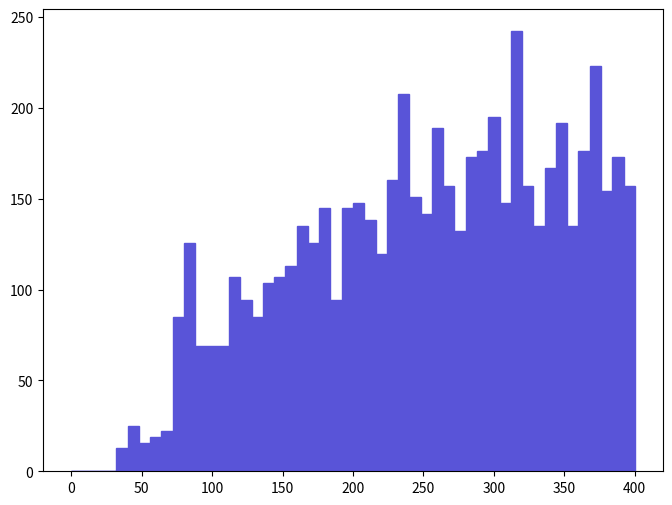

Recreate this plot in Python. (Note: this script raises an exception after producing the figure.)
def selection_0():

    # Library import
    import numpy
    import matplotlib
    import matplotlib.pyplot   as plt
    import matplotlib.gridspec as gridspec

    # Library version
    matplotlib_version = matplotlib.__version__
    numpy_version      = numpy.__version__

    # Histo binning
    xBinning = numpy.linspace(0.0,400.0,51,endpoint=True)

    # Creating data sequence: middle of each bin
    xData = numpy.array([4.0,12.0,20.0,28.0,36.0,44.0,52.0,60.0,68.0,76.0,84.0,92.0,100.0,108.0,116.0,124.0,132.0,140.0,148.0,156.0,164.0,172.0,180.0,188.0,196.0,204.0,212.0,220.0,228.0,236.0,244.0,252.0,260.0,268.0,276.0,284.0,292.0,300.0,308.0,316.0,324.0,332.0,340.0,348.0,356.0,364.0,372.0,380.0,388.0,396.0])

    # Creating weights for histo: y1_M_0
    y1_M_0_weights = numpy.array([0.0,0.0,0.0,0.0,12.5760774243,25.1521588486,15.7200977804,18.8641181365,22.0081384925,84.888529614,125.760774243,69.1684478337,69.1684478337,69.1684478337,106.896652107,94.3206106823,84.888529614,103.75265175,106.896652107,113.184692819,135.192855311,125.760774243,144.624896379,94.3206106823,144.624896379,147.768936736,138.336855667,119.472733531,160.34501816,207.505303501,150.912937092,141.480896023,188.641181365,157.200977804,132.048814955,172.921099584,176.06509994,194.929222077,147.768936736,242.089507418,157.200977804,135.192855311,166.633058872,191.785221721,135.192855311,176.06509994,223.225385281,154.056977448,172.921099584,157.200977804])

    # Creating a new Canvas
    fig   = plt.figure(figsize=(8,6),dpi=80)
    frame = gridspec.GridSpec(1,1)
    pad   = fig.add_subplot(frame[0])

    # Creating a new Stack
    pad.hist(x=xData, bins=xBinning, weights=y1_M_0_weights,\
             label="$signal$", histtype="stepfilled", rwidth=1.0,\
             color="#5954d8", edgecolor="#5954d8", linewidth=1, linestyle="solid",\
             bottom=None, cumulative=False, normed=False, align="mid", orientation="vertical")


    # Axis
    plt.rc('text',usetex=False)
    plt.xlabel(r"M [ j_{1} , j_{2} ]   ( GeV ) ",\
               fontsize=16,color="black")
    plt.ylabel(r"$\mathrm{Events}$ $(\mathcal{L}_{\mathrm{int}} = 40.0\ \mathrm{fb}^{-1})$ ",\
               fontsize=16,color="black")

    # Boundary of y-axis
    ymax=(y1_M_0_weights).max()*1.1
    ymin=0 # linear scale
    #ymin=min([x for x in (y1_M_0_weights) if x])/100. # log scale
    plt.gca().set_ylim(ymin,ymax)

    # Log/Linear scale for X-axis
    plt.gca().set_xscale("linear")
    #plt.gca().set_xscale("log",nonposx="clip")

    # Log/Linear scale for Y-axis
    plt.gca().set_yscale("linear")
    #plt.gca().set_yscale("log",nonposy="clip")

    # Saving the image
    plt.savefig('../../HTML/MadAnalysis5job_0/selection_0.png')
    plt.savefig('../../PDF/MadAnalysis5job_0/selection_0.png')
    plt.savefig('../../DVI/MadAnalysis5job_0/selection_0.eps')

# Running!
if __name__ == '__main__':
    selection_0()
